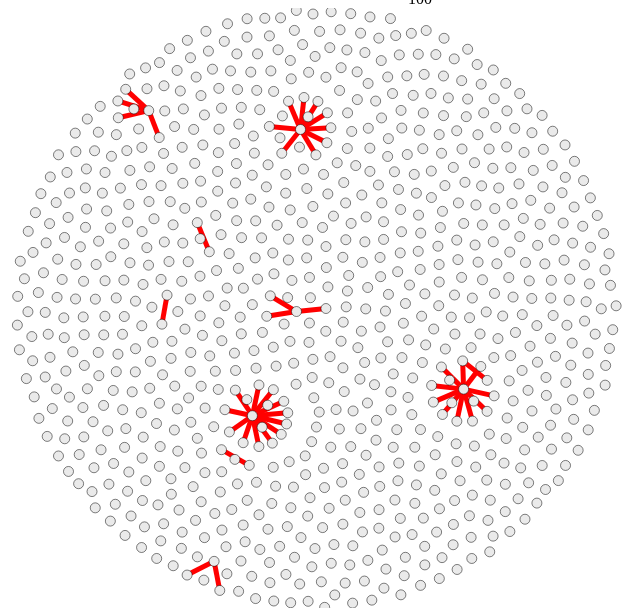
D3 v3 page, settled after 360 driven frames (6 s of simulated time); the page loaded 1 data file(s).



      $(function() {
        
        d3.json("graph.json", function(error, graph) {
       
          var width = 800,
              height = 600;
         
        
          var linkcolorpos = d3.scale.linear()
          .domain([0,1])
          .range(["gray", "red"]);

          var nodes = graph.nodes;
          var links = [];

          var force = d3.layout.force()
              .charge(-50)
              .gravity(0.4)
              .linkDistance(30)
              .size([width, height])
              .nodes(nodes)
              .links(links)
              .on("tick", function() {
                  link.attr("x1", function(d) { return d.source.x; })
                      .attr("y1", function(d) { return d.source.y; })
                      .attr("x2", function(d) { return d.target.x; })
                      .attr("y2", function(d) { return d.target.y; });

                  node.attr("cx", function(d) { return d.x; })
                      .attr("cy", function(d) { return d.y; });
              });

                
          var min_size = Infinity;
          var max_size = -Infinity;

          for (var i = 0; i < graph.nodes.length; i++) {
              var node = graph.nodes[i];
              if (node.size < min_size) {
                  min_size = node.size;
              }

              if (node.size > max_size) {
                  max_size = node.size;
              }

          }
          var size = d3.scale.log()
                    .domain([1000, max_size])
                    .range([5, 5]).clamp([true, false]);

          var svg = d3.select("#container").append("svg")
              .attr("width", width)
              .attr("height", height)
 
          var node = svg.selectAll(".node");

          var linksvg = svg.append("svg:g");
          var link = linksvg.selectAll(".link");
          var color = d3.scale.linear();

          var update = function() {

              var max_degree = -Infinity;
              for (var i = 0; i < graph.nodes.length; i++) {
                if (graph.nodes[i].color_value > max_degree) {
                    max_degree = graph.nodes[i].color_value;
                }
              }
             
              color.domain([0, max_degree])
                  .range(["white", "black"]);

              node = node.data(force.nodes(), function (d) { return d.index; });

              node.enter().append("circle")
                  .attr("class", function (d) { return "node " + d.index; })
                  .attr("r", function(d) { return size(0); })
                  .call(force.drag);

              node.insert("title")
                  .text(function(d) { return d.name });
              node.exit().remove();


              node.style("fill", function(d) { return color(1); })
              .call(force.drag);

              link = link.data(force.links(),
                      function(d) { return d.source.index + "-" +
                          d.target.index; });
              link.enter().append("line", ".node")
                  .attr("class", "link")
                  .style("stroke", function(d) { return linkcolorpos(d.value);});

              link.insert("title")
                  .text(function(d)  { return "Similarity " + 
                      d.source.name + " - " + d.target.name + ": " + d.value; });
              link.exit().remove();

              force.start();
          }

          function removeAllLinks() {
              links.splice(0, links.length);
          };
          function addLink(source, target, value) {
              var sourceNode = findNode(source);
              var targetNode = findNode(target);
              links.push({"source": sourceNode, "target": targetNode, "value": value});
          };

          function findNode(id) {
              for (var i in nodes) {
                  if (nodes[i]["index"] === id) return nodes[i];
              }
              ;
          };
          var slider = $("#slider");

          function threshold() {
              var thresh = parseFloat(slider.val());
              removeAllLinks();

              for (var i = 0; i < graph.links.length; i++) {
                  var link = graph.links[i];
                  if (link.value >= thresh) {
                      graph.nodes[link.source].color_value += 1;
                      graph.nodes[link.target].color_value += 1;
                      addLink(link.source, link.target, link.value);

                  }
              }

              update();
          }

          slider.on("change input", function() {
              $("#slider-label").text(parseFloat(slider.val()));
              threshold()
          });

          threshold();


        });

      });
    

### data: graph.json
{
 "nodes": [
  {
   "color_value": 0,
   "index": 0,
   "group": 2,
   "name": "8915473@archwireless.net",
   "size": 20
  },
  {
   "color_value": 0,
   "index": 1,
   "group": 2,
   "name": "aduncan@kilstock.com",
   "size": 20
  },
  {
   "color_value": 0,
   "index": 2,
   "group": 1,
   "name": "aimee.lannou@enron.com",
   "size": 20
  },
  {
   "color_value": 0,
   "index": 3,
   "group": 1,
   "name": "airam.arteaga@enron.com",
   "size": 20
  },
  {
   "color_value": 0,
   "index": 4,
   "group": 1,
   "name": "alan.comnes@enron.com",
   "size": 20
  },
  {
   "color_value": 0,
   "index": 5,
   "group": 1,
   "name": "alan.larsen@enron.com",
   "size": 20
  },
  {
   "color_value": 0,
   "index": 6,
   "group": 1,
   "name": "alex.huang@enron.com",
   "size": 20
  },
  {
   "color_value": 0,
   "index": 7,
   "group": 1,
   "name": "alicia.perkins@enron.com",
   "size": 20
  },
  "... 811 more items"
 ],
 "links": [
  {
   "source": 469,
   "target": 552,
   "value": 19
  },
  {
   "source": 492,
   "target": 410,
   "value": 116
  },
  {
   "source": 796,
   "target": 584,
   "value": 13
  },
  {
   "source": 118,
   "target": 66,
   "value": 141
  },
  {
   "source": 748,
   "target": 211,
   "value": 47
  },
  {
   "source": 412,
   "target": 422,
   "value": 62
  },
  {
   "source": 118,
   "target": 140,
   "value": 55
  },
  {
   "source": 748,
   "target": 813,
   "value": 49
  },
  "... 960 more items"
 ],
 "max_count": 1061
}